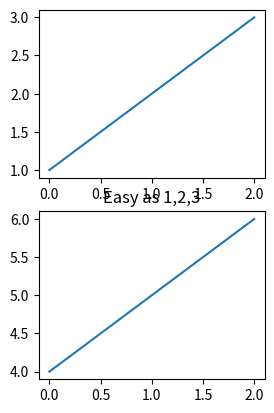

Write Python code to recreate this figure.
import matplotlib.pyplot as plt

plt.figure(1)
plt.subplot(221)
#创建一个2行2列的共4个图的图集
plt.plot([1, 2, 3])
# plt.subplot(222)
# plt.plot([4, 5, 6])
#
plt.subplot(223)
plt.plot([4, 5, 6])#默认x为0，1，2

# plt.subplot(211)#取代了第一个图
# plt.plot([4, 5, 6])
plt.title('Easy as 1,2,3')
plt.show()